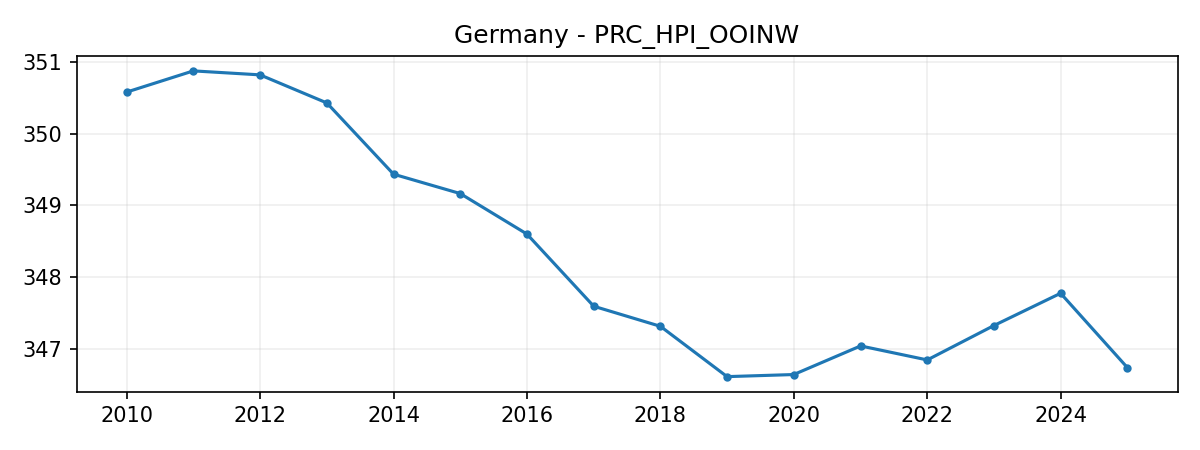

Data behind this chart, as committed beside it:
DATE, VALUE
2010-01-01, 350.6
2011-01-01, 350.9
2012-01-01, 350.8
2013-01-01, 350.4
2014-01-01, 349.4
2015-01-01, 349.2
2016-01-01, 348.6
2017-01-01, 347.6
2018-01-01, 347.3
2019-01-01, 346.6
2020-01-01, 346.6
2021-01-01, 347
2022-01-01, 346.8
2023-01-01, 347.3
2024-01-01, 347.8
2025-01-01, 346.7
